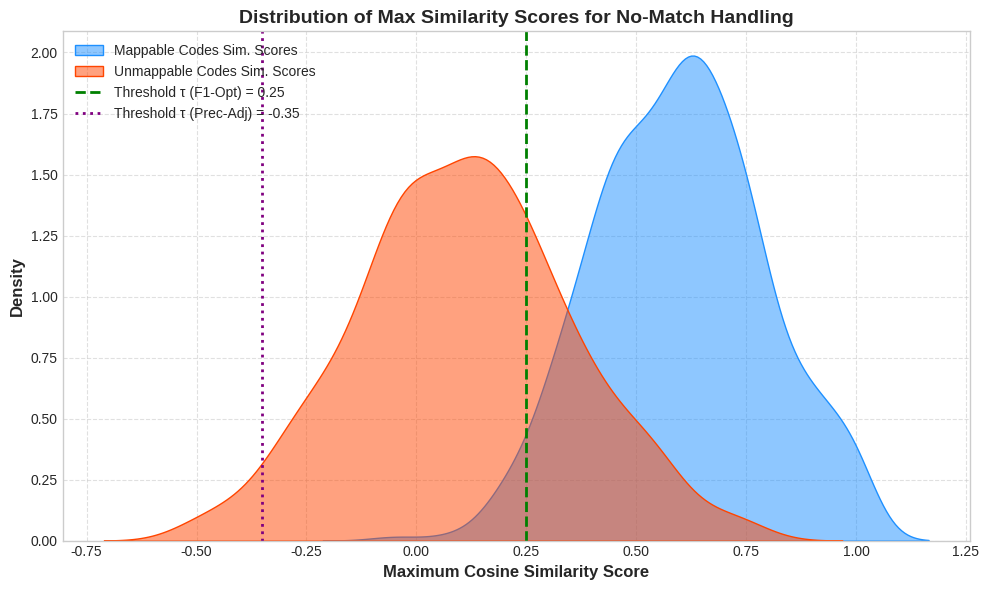

This chart was generated by the following Python code: (Note: this script raises an exception after producing the figure.)
import matplotlib.pyplot as plt
import numpy as np
import seaborn as sns

plt.style.use('seaborn-v0_8-whitegrid')

# --- Data based on final_paper.md Section 4.c (Extension 2) ---
# (Illustrative data. Replace with your actual similarity score distributions)
np.random.seed(42) # for reproducibility

# Simulate similarity scores (cosine similarities are often between -1 and 1, or 0 and 1 if using dot product of normalized vectors)
# Assuming scores are roughly normalized and represent semantic similarity
mappable_scores = np.random.normal(loc=0.6, scale=0.2, size=500) # Higher mean for mappable
unmappable_scores = np.random.normal(loc=0.1, scale=0.25, size=500) # Lower mean for unmappable

# Ensure scores are within a plausible range, e.g., -1 to 1, or 0 to 1
# Here, let's clip to a -0.5 to 1 range for better visualization of example thresholds
mappable_scores = np.clip(mappable_scores, -0.5, 1.0)
unmappable_scores = np.clip(unmappable_scores, -0.5, 1.0)

# Chosen threshold for indication (example value, e.g., F1-optimal from PR curve)
# From llm_research_paper.txt X.E.1: F1-optimal threshold was 0.25
# From llm_research_paper.txt X.E.1: Precision-adjusted threshold was -0.35
chosen_threshold_f1 = 0.25
chosen_threshold_prec_adj = -0.35

fig, ax = plt.subplots(figsize=(10, 6))

sns.kdeplot(mappable_scores, ax=ax, label='Mappable Codes Sim. Scores', fill=True, alpha=0.5, color='dodgerblue')
sns.kdeplot(unmappable_scores, ax=ax, label='Unmappable Codes Sim. Scores', fill=True, alpha=0.5, color='orangered')

# Plot thresholds
ax.axvline(chosen_threshold_f1, color='green', linestyle='--', linewidth=2, label=f'Threshold τ (F1-Opt) = {chosen_threshold_f1:.2f}')
ax.axvline(chosen_threshold_prec_adj, color='purple', linestyle=':', linewidth=2, label=f'Threshold τ (Prec-Adj) = {chosen_threshold_prec_adj:.2f}')

ax.set_xlabel('Maximum Cosine Similarity Score', fontsize=12, fontweight='bold')
ax.set_ylabel('Density', fontsize=12, fontweight='bold')
ax.set_title('Distribution of Max Similarity Scores for No-Match Handling', fontsize=14, fontweight='bold')
ax.legend(fontsize=10)
ax.grid(True, linestyle='--', alpha=0.6)

plt.tight_layout()
plt.savefig('images/similarity_distribution.png', dpi=300)
plt.close()

print("Plot 'similarity_distribution.png' saved to images folder.") 